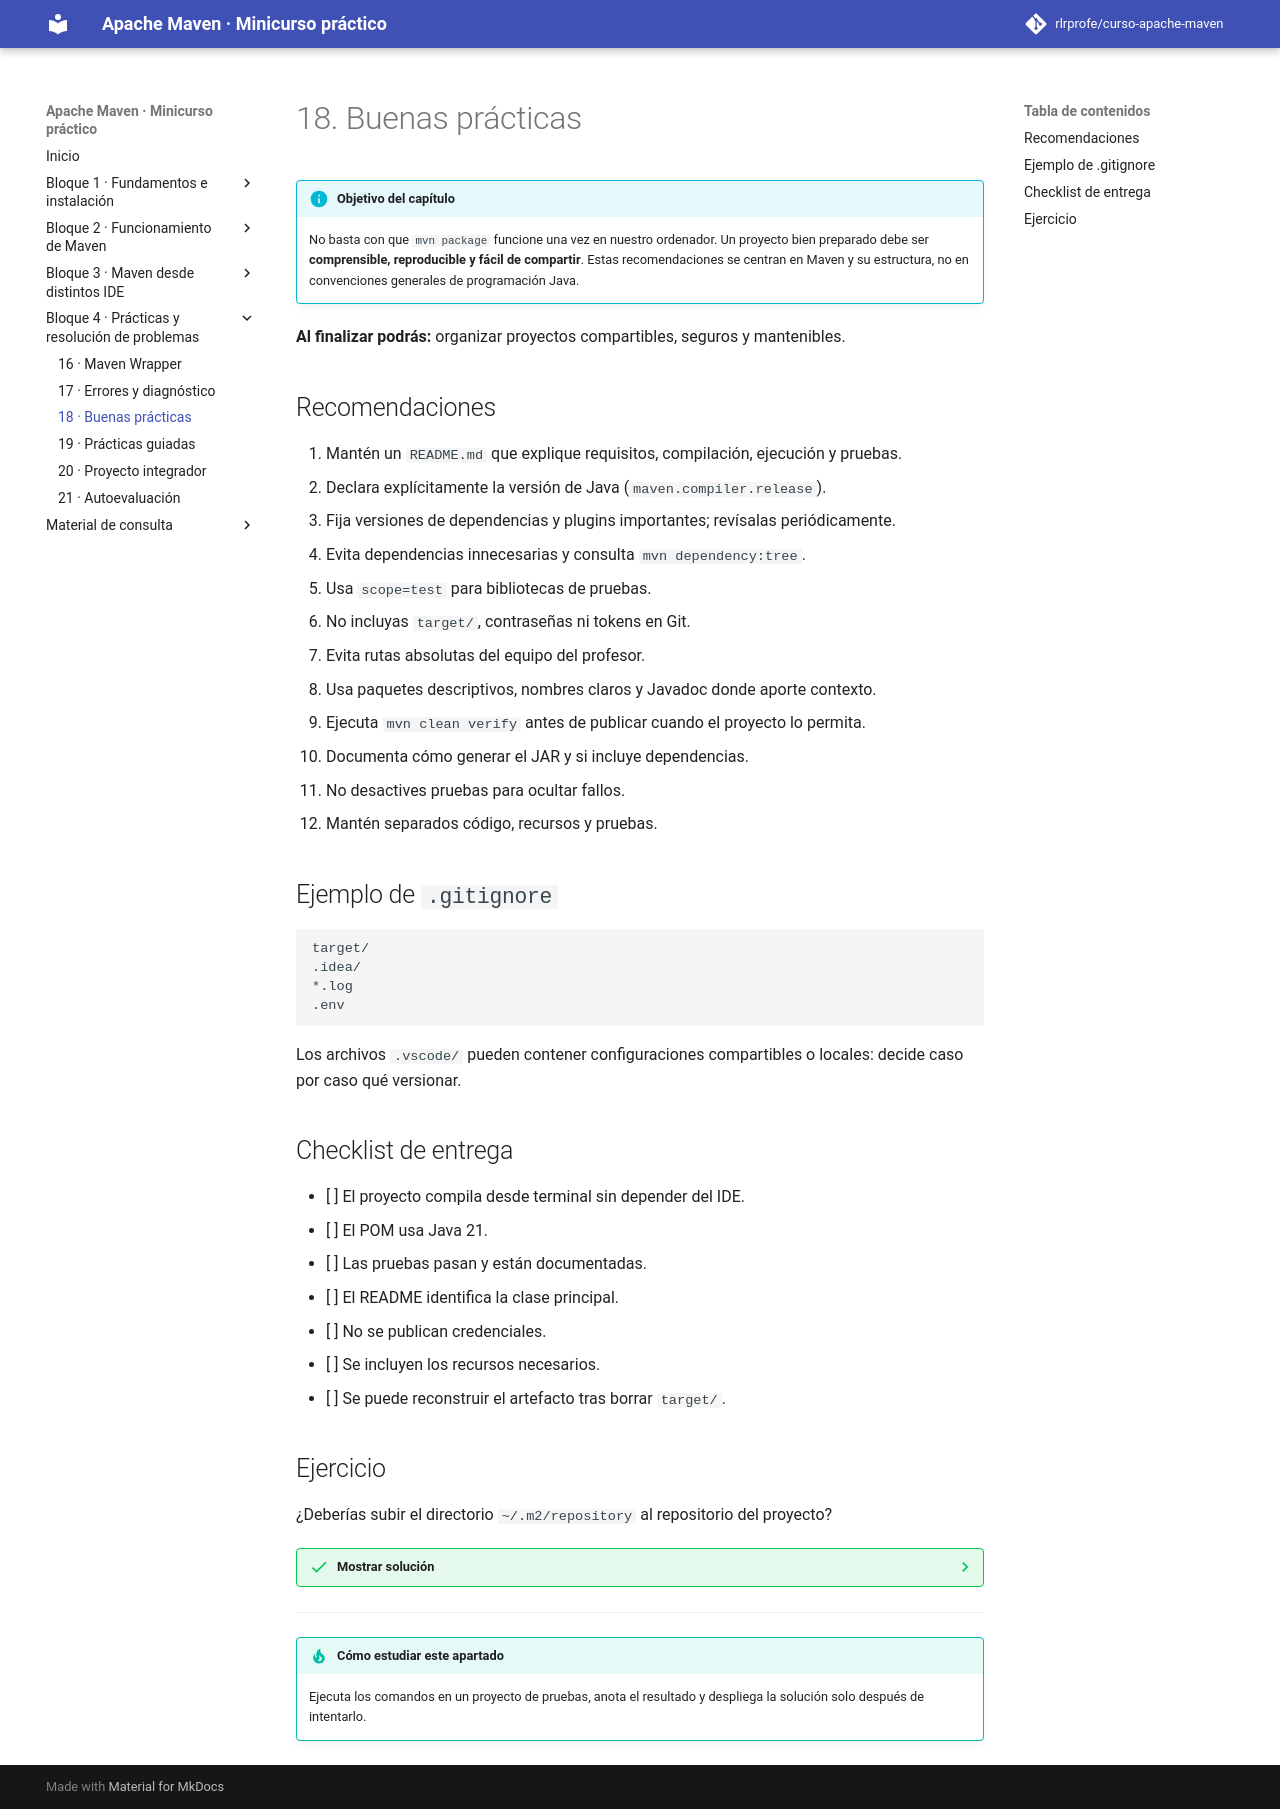

repository: rlrprofe/apache-maven · page: 18-buenas-practicas/index.html · generator: mkdocs

# 18. Buenas prácticas

!!! info "Objetivo del capítulo"
    No basta con que `mvn package` funcione una vez en nuestro ordenador. Un proyecto bien preparado debe ser **comprensible, reproducible y fácil de compartir**. Estas recomendaciones se centran en Maven y su estructura, no en convenciones generales de programación Java.


**Al finalizar podrás:** organizar proyectos compartibles, seguros y mantenibles.

## Recomendaciones

1. Mantén un `README.md` que explique requisitos, compilación, ejecución y pruebas.
2. Declara explícitamente la versión de Java (`maven.compiler.release`).
3. Fija versiones de dependencias y plugins importantes; revísalas periódicamente.
4. Evita dependencias innecesarias y consulta `mvn dependency:tree`.
5. Usa `scope=test` para bibliotecas de pruebas.
6. No incluyas `target/`, contraseñas ni tokens en Git.
7. Evita rutas absolutas del equipo del profesor.
8. Usa paquetes descriptivos, nombres claros y Javadoc donde aporte contexto.
9. Ejecuta `mvn clean verify` antes de publicar cuando el proyecto lo permita.
10. Documenta cómo generar el JAR y si incluye dependencias.
11. No desactives pruebas para ocultar fallos.
12. Mantén separados código, recursos y pruebas.

## Ejemplo de `.gitignore`

```gitignore
target/
.idea/
*.log
.env
```

Los archivos `.vscode/` pueden contener configuraciones compartibles o locales: decide caso por caso qué versionar.

## Checklist de entrega

- [ ] El proyecto compila desde terminal sin depender del IDE.
- [ ] El POM usa Java 21.
- [ ] Las pruebas pasan y están documentadas.
- [ ] El README identifica la clase principal.
- [ ] No se publican credenciales.
- [ ] Se incluyen los recursos necesarios.
- [ ] Se puede reconstruir el artefacto tras borrar `target/`.

## Ejercicio

¿Deberías subir el directorio `~/.m2/repository` al repositorio del proyecto?

??? success "Mostrar solución"
    No. Es una caché local de artefactos. Debes compartir el POM y el código; Maven resolverá las dependencias en el equipo de destino.

---

!!! tip "Cómo estudiar este apartado"
    Ejecuta los comandos en un proyecto de pruebas, anota el resultado y despliega la solución solo después de intentarlo.
